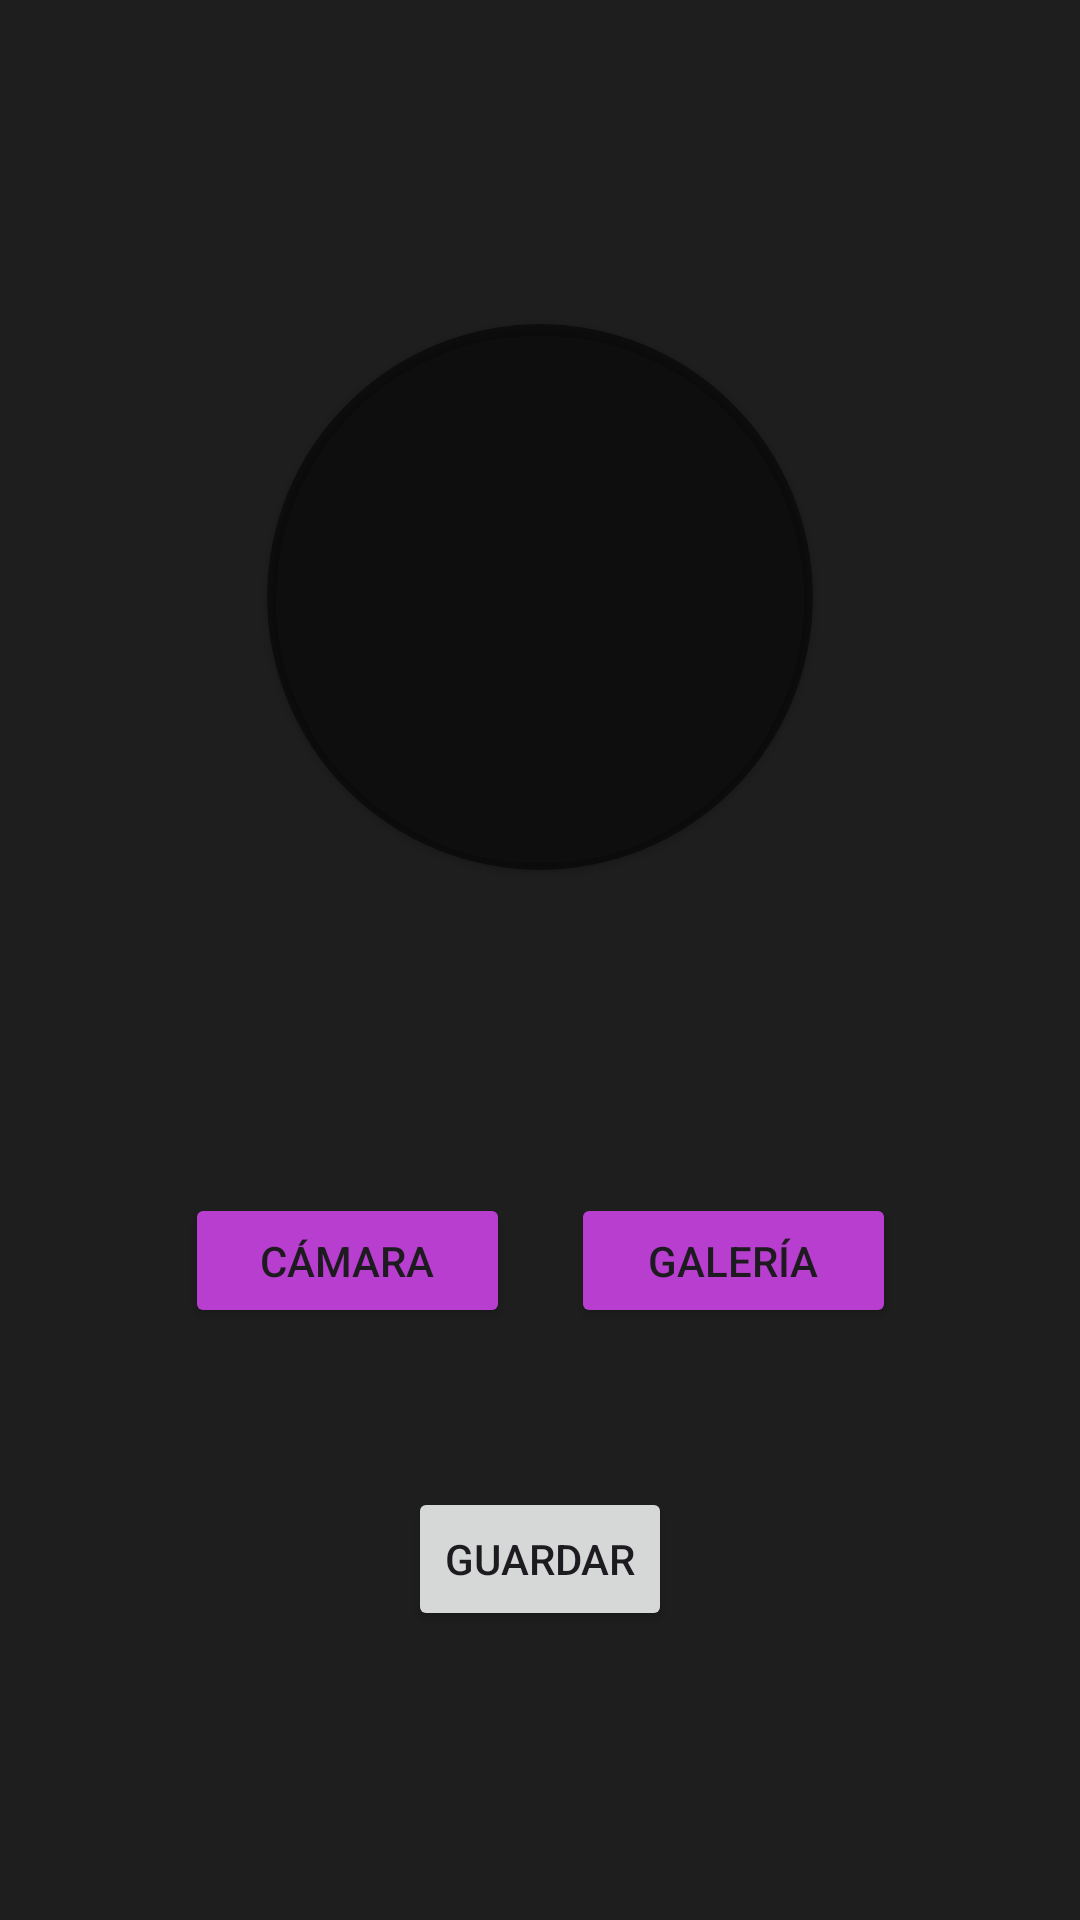

Android layout source for this screen:
<!-- AndroidManifest.xml: application theme Theme.MyApplication -->
<!-- res/layout/activity_editar_foto.xml -->
<?xml version="1.0" encoding="utf-8"?>
<androidx.constraintlayout.widget.ConstraintLayout xmlns:android="http://schemas.android.com/apk/res/android"
    xmlns:app="http://schemas.android.com/apk/res-auto"
    xmlns:tools="http://schemas.android.com/tools"
    android:layout_width="match_parent"
    android:layout_height="match_parent"
    android:background="#1E1E1E"
    tools:context=".EditarFotoActivity">

    <androidx.cardview.widget.CardView
        android:layout_width="182dp"
        android:layout_height="182dp"
        app:cardBackgroundColor="@color/blackTransparent"
        app:cardCornerRadius="999dp"
        app:layout_constraintBottom_toTopOf="@+id/linearLayout6"
        app:layout_constraintEnd_toEndOf="parent"
        app:layout_constraintStart_toStartOf="parent"
        app:layout_constraintTop_toTopOf="parent">

        <ImageView
            android:id="@+id/imagenPerfil"
            android:layout_width="wrap_content"
            android:layout_height="182dp"
            android:background="#00FFFFFF"
            android:contentDescription="@string/foto_de_perfil"
            android:scaleType="centerInside"
            android:src="@drawable/perfil" />
    </androidx.cardview.widget.CardView>

    <LinearLayout
        android:id="@+id/linearLayout6"
        android:layout_width="237dp"
        android:layout_height="45dp"
        android:layout_marginTop="200dp"
        android:orientation="horizontal"
        app:layout_constraintBottom_toBottomOf="parent"
        app:layout_constraintEnd_toEndOf="parent"
        app:layout_constraintStart_toStartOf="parent"
        app:layout_constraintTop_toTopOf="parent">

        <Button
            android:id="@+id/camaraBtn"
            android:layout_width="wrap_content"
            android:layout_height="wrap_content"
            android:layout_weight="1"
            android:backgroundTint="#B73ECE"
            android:text="Cámara"
            app:cornerRadius="10dp" />

        <Space
            android:layout_width="wrap_content"
            android:layout_height="wrap_content"
            android:layout_weight="1" />

        <Button
            android:id="@+id/galeriaBtn"
            android:layout_width="wrap_content"
            android:layout_height="wrap_content"
            android:layout_weight="1"
            android:backgroundTint="#B73ECE"
            android:text="Galería"
            app:cornerRadius="10dp" />
    </LinearLayout>

    <Button
        android:id="@+id/guardarBtn"
        android:layout_width="wrap_content"
        android:layout_height="wrap_content"
        android:layout_marginTop="53dp"
        android:text="Guardar"
        app:layout_constraintBottom_toBottomOf="parent"
        app:layout_constraintEnd_toEndOf="parent"
        app:layout_constraintStart_toStartOf="parent"
        app:layout_constraintTop_toBottomOf="@+id/linearLayout6"
        app:layout_constraintVertical_bias="0.0" />

</androidx.constraintlayout.widget.ConstraintLayout>
<!-- resources referenced by this layout -->
<resources>
  <color name="blackTransparent">#80000000</color>
  <string name="foto_de_perfil">foto de perfil</string>
  <style name="Theme.MyApplication" parent="Base.Theme.MyApplication" />
  <style name="Base.Theme.MyApplication" parent="Theme.Material3.DayNight.NoActionBar">
          
          
          <item name="android:editTextColor">@android:color/white</item>
      </style>
</resources>
